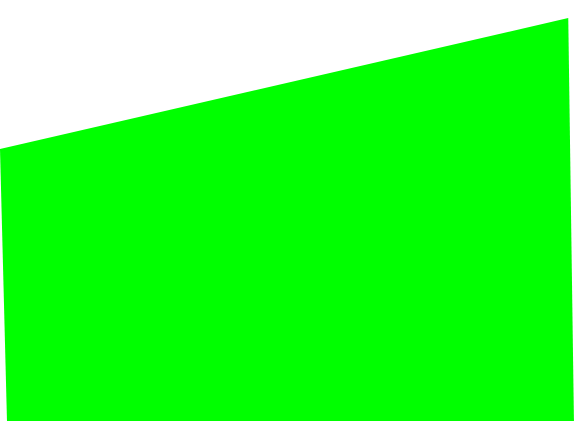
t = 0.00 s
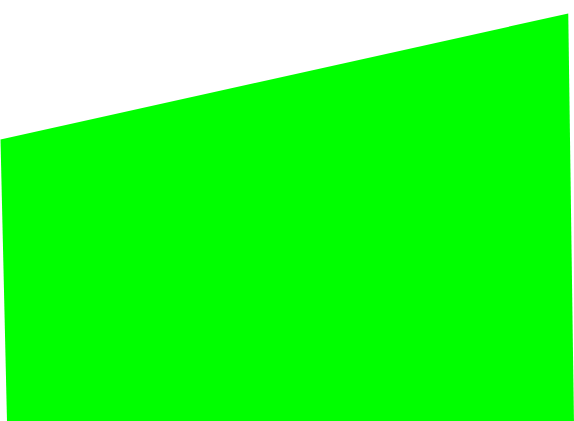
t = 0.50 s
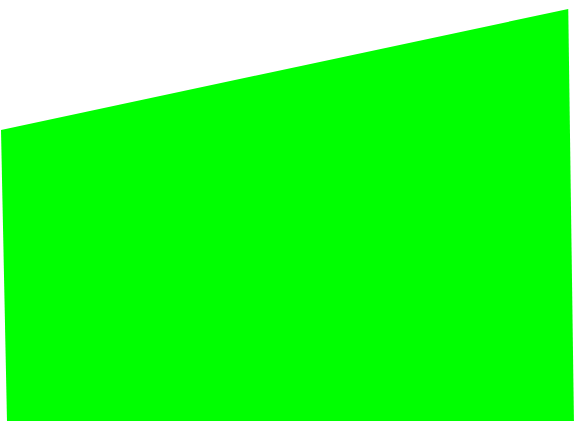
t = 1.00 s
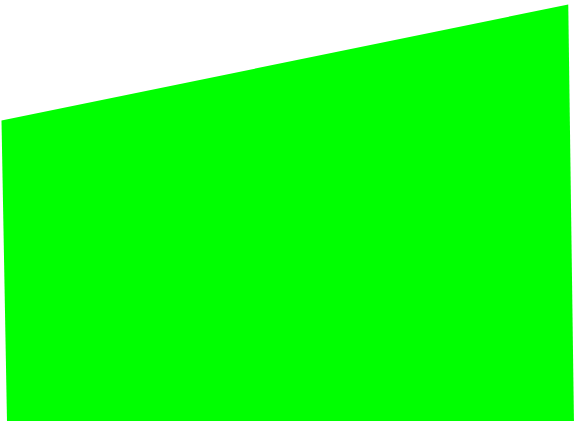
t = 1.50 s

The animated SVG that drew these frames (rendered in a browser with its animation timeline set to each time). Animation: 7 SMIL elements (animate=7); one cycle of 2.00 s, repeats indefinitely.

<?xml version="1.0" encoding="UTF-8" standalone="no"?>
<svg xmlns:xlink="http://www.w3.org/1999/xlink" height="421.25px" width="573.95px" xmlns="http://www.w3.org/2000/svg">
  <g transform="matrix(1.0, 0.0, 0.0, 1.0, 150.75, 129.1)">
    <path d="M-150.75 19.9 L-143.75 292.15 423.2 292.15 417.5 -111.1 -150.75 19.9" fill="#00ff00" fill-rule="evenodd" stroke="none">
      <animate attributeName="fill" dur="2s" repeatCount="indefinite" values="#00ff00;#00ff01"/>
      <animate attributeName="fill-opacity" dur="2s" repeatCount="indefinite" values="1.0;1.0"/>
      <animate attributeName="d" dur="2s" repeatCount="indefinite" values="M-150.75 19.9 L-143.75 292.15 423.2 292.15 417.5 -111.1 -150.75 19.9;M-148.75 -18.1 L-143.75 292.15 423.2 292.15 417.5 -129.1 -148.75 -18.1"/>
    </path>
    <path d="M-150.75 19.9 L417.5 -111.1 423.2 292.15 -143.75 292.15 -150.75 19.9" fill="none" stroke="#000000" stroke-linecap="round" stroke-linejoin="round" stroke-opacity="0.0" stroke-width="1.0">
      <animate attributeName="stroke" dur="2s" repeatCount="indefinite" values="#000000;#000001"/>
      <animate attributeName="stroke-width" dur="2s" repeatCount="indefinite" values="0.0;0.0"/>
      <animate attributeName="fill-opacity" dur="2s" repeatCount="indefinite" values="0.0;0.0"/>
      <animate attributeName="d" dur="2s" repeatCount="indefinite" values="M-150.75 19.9 L417.5 -111.1 423.2 292.15 -143.75 292.15 -150.75 19.9;M-148.75 -18.1 L417.5 -129.1 423.2 292.15 -143.75 292.15 -148.75 -18.1"/>
    </path>
  </g>
</svg>
